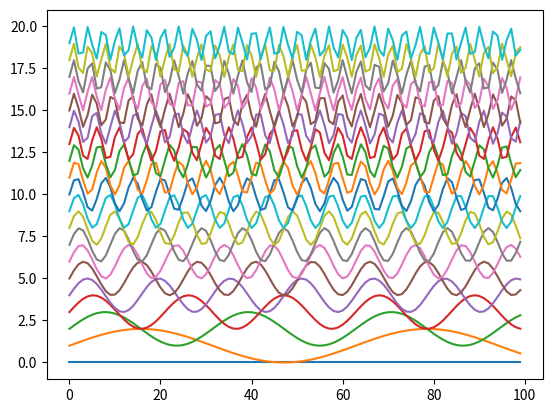

This chart was generated by the following Python code:
import numpy as np
import matplotlib.pyplot as plt

def funkce(x):
    return np.sin(x)

if __name__ == '__main__':
    Y = np.zeros((20, 100))
  
    for i in range(20):
        vektor = funkce((np.array(range(100))*0.1)*(i))+i
        Y[i,:] = vektor

    plt.plot(Y.transpose())
    plt.show()
